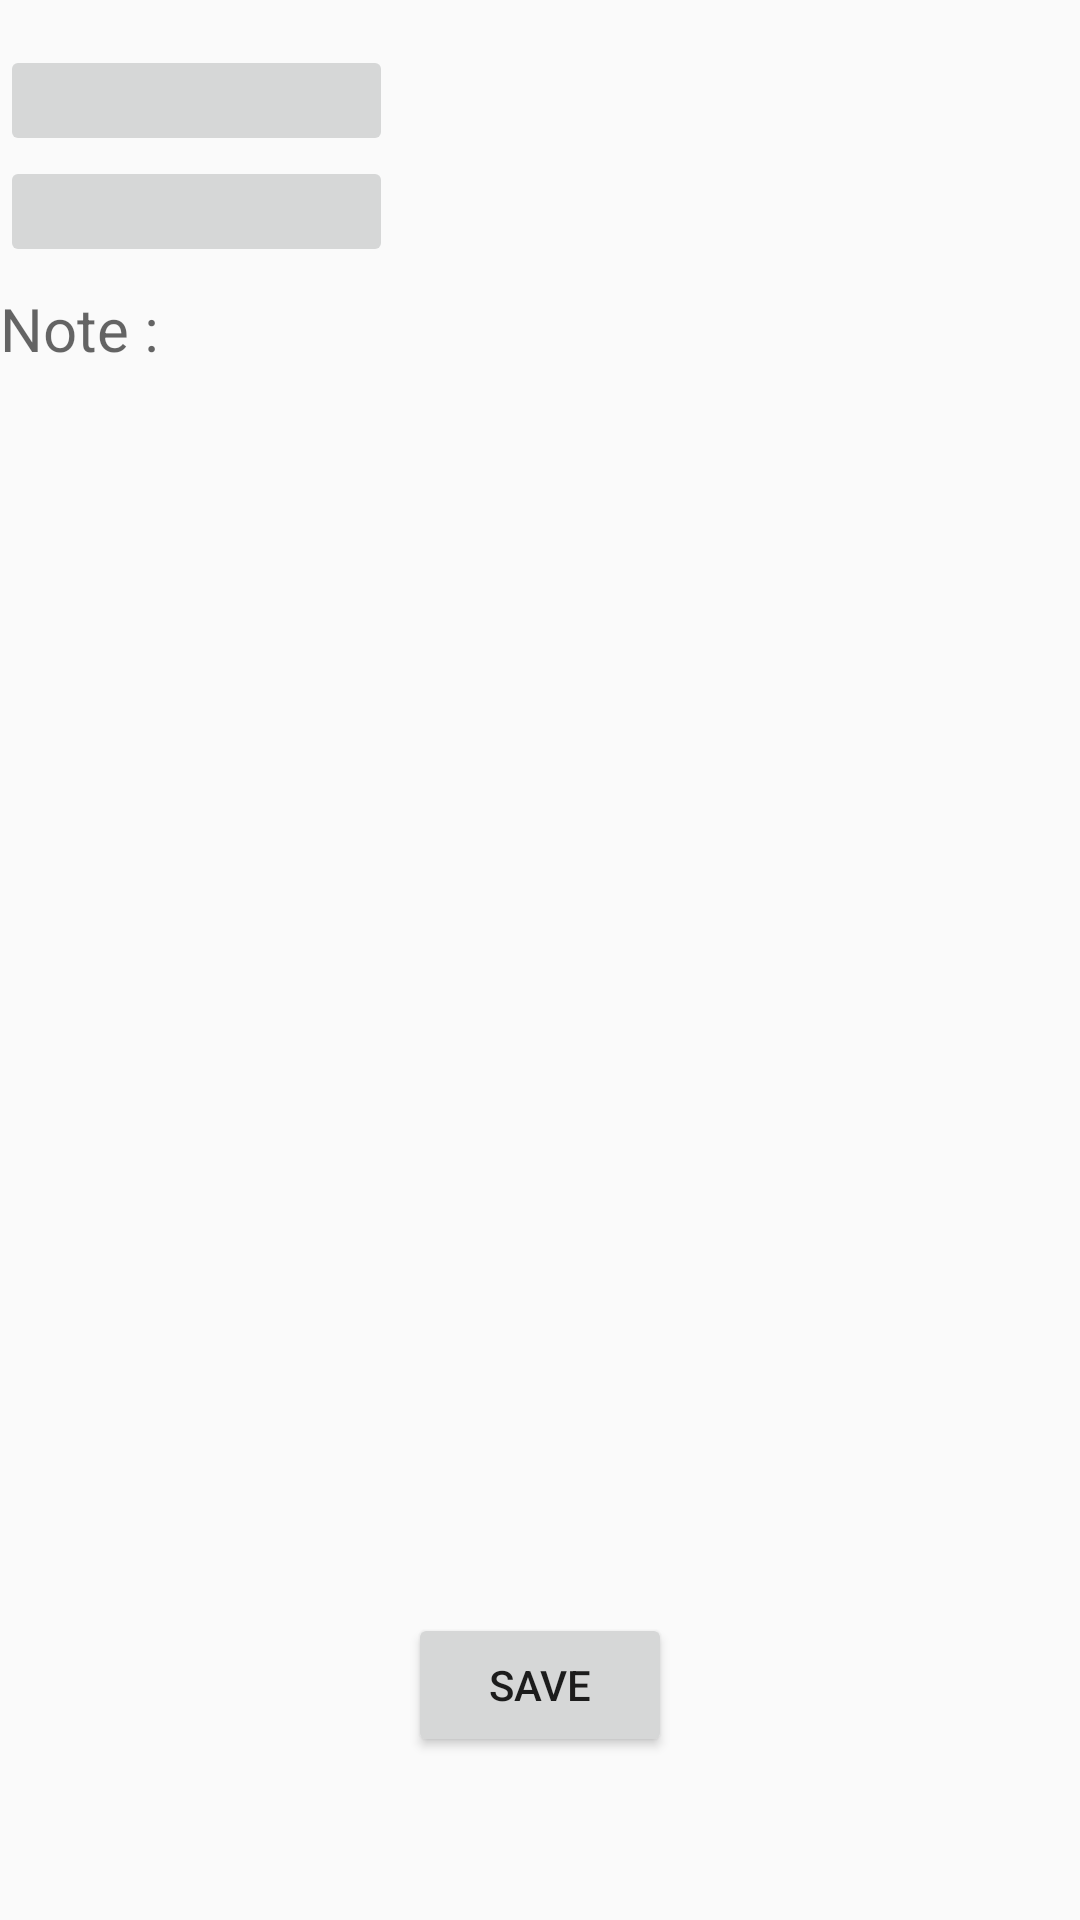

Write the Android layout XML for this screen, with the resource values it uses.
<!-- AndroidManifest.xml: application theme Theme.AppCompat.DayNight.DarkActionBar -->
<!-- res/layout/fragment_add_note.xml -->
<?xml version="1.0" encoding="utf-8"?>
<androidx.constraintlayout.widget.ConstraintLayout xmlns:android="http://schemas.android.com/apk/res/android"
    xmlns:app="http://schemas.android.com/apk/res-auto"
    xmlns:tools="http://schemas.android.com/tools"
    android:layout_width="match_parent"
    android:layout_height="match_parent"
    tools:context=".views.addNoteFragment">

    <EditText
        android:id="@+id/noteText"
        android:layout_width="411dp"
        android:layout_height="387dp"
        android:layout_marginTop="96dp"
        android:background="@android:color/transparent"
        android:defaultFocusHighlightEnabled="true"
        android:ems="10"
        android:gravity="top|left"
        android:hint="Note : "
        android:inputType="textShortMessage|textMultiLine|textPersonName"
        android:textSize="20sp"
        app:layout_constraintEnd_toEndOf="parent"
        app:layout_constraintHorizontal_bias="0.0"
        app:layout_constraintStart_toStartOf="parent"
        app:layout_constraintTop_toTopOf="parent" />

    <ImageButton
        android:id="@+id/datePicker"
        android:layout_width="131dp"
        android:layout_height="37dp"
        android:src="@drawable/calendar"
        app:layout_constraintBottom_toTopOf="@+id/noteText"
        app:layout_constraintEnd_toEndOf="parent"
        app:layout_constraintHorizontal_bias="0.0"
        app:layout_constraintStart_toStartOf="parent"
        app:layout_constraintTop_toTopOf="parent"
        app:layout_constraintVertical_bias="0.254" />

    <ImageButton
        android:id="@+id/timePicker"
        android:layout_width="131dp"
        android:layout_height="37dp"
        android:src="@drawable/ic_baseline_access_time_24"
        app:layout_constraintBottom_toTopOf="@+id/noteText"
        app:layout_constraintEnd_toEndOf="parent"
        app:layout_constraintHorizontal_bias="0.0"
        app:layout_constraintStart_toStartOf="parent"
        app:layout_constraintTop_toTopOf="parent"
        app:layout_constraintVertical_bias="0.881" />

    <Button
        android:id="@+id/saveNote"
        android:layout_width="wrap_content"
        android:layout_height="wrap_content"
        android:text="Save"
        app:layout_constraintBottom_toBottomOf="parent"
        app:layout_constraintEnd_toEndOf="parent"
        app:layout_constraintStart_toStartOf="parent"
        app:layout_constraintTop_toBottomOf="@+id/noteText" />

    <TextView
        android:id="@+id/showDate"
        android:layout_width="260dp"
        android:layout_height="29dp"
        android:gravity="center"
        android:textAlignment="center"
        android:textSize="16sp"
        app:layout_constraintBottom_toTopOf="@+id/noteText"
        app:layout_constraintEnd_toEndOf="parent"
        app:layout_constraintHorizontal_bias="0.0"
        app:layout_constraintStart_toEndOf="@+id/datePicker"
        app:layout_constraintTop_toTopOf="parent"
        app:layout_constraintVertical_bias="0.238" />

    <TextView
        android:id="@+id/showDate2"
        android:layout_width="260dp"
        android:layout_height="29dp"
        android:gravity="center"
        android:textAlignment="center"
        android:textSize="16sp"
        app:layout_constraintBottom_toTopOf="@+id/noteText"
        app:layout_constraintEnd_toEndOf="parent"
        app:layout_constraintHorizontal_bias="0.0"
        app:layout_constraintStart_toEndOf="@+id/datePicker"
        app:layout_constraintTop_toTopOf="parent"
        app:layout_constraintVertical_bias="0.776" />


</androidx.constraintlayout.widget.ConstraintLayout>
<!-- resources referenced by this layout -->
<resources>

</resources>
